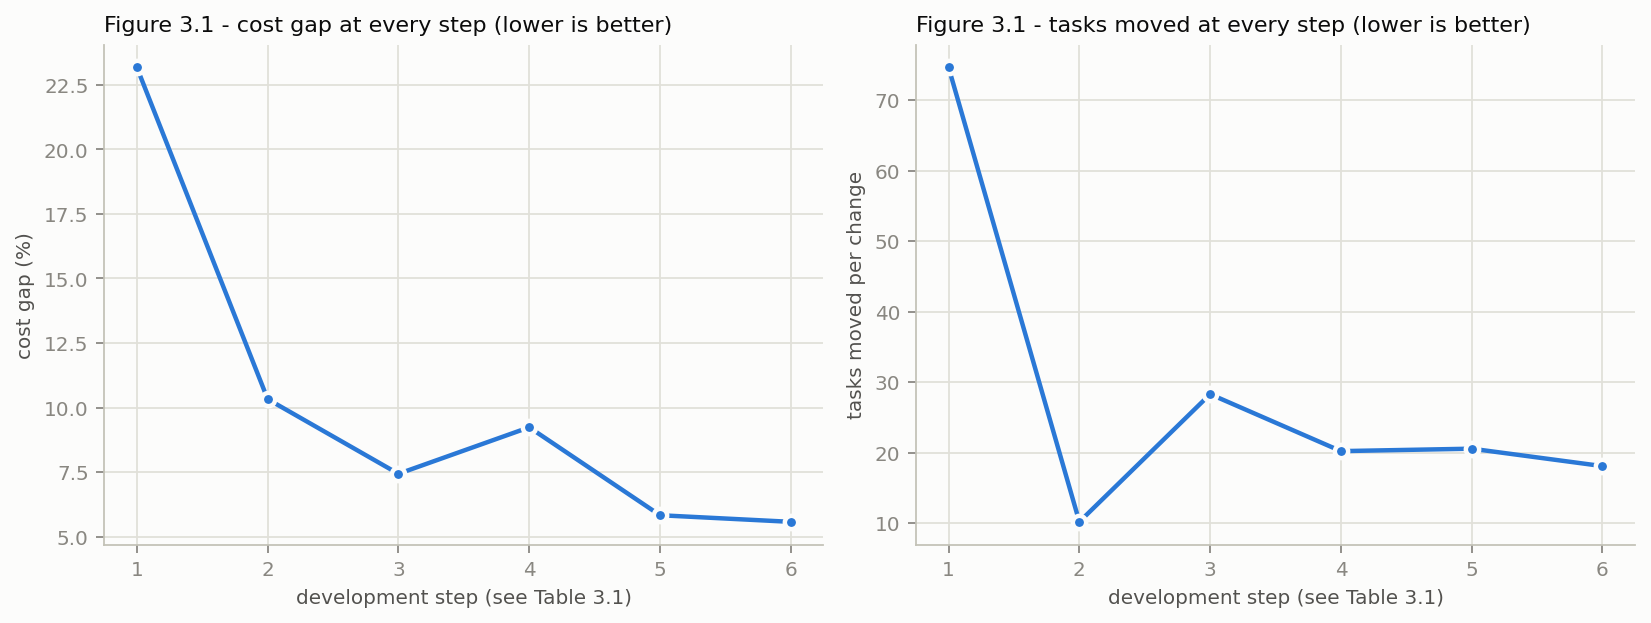

The table this chart was drawn from, first rows:
step, makespan after a change (s), tasks moved per change, cost gap (%), better than the step before in, p (Wilcoxon, vs the step before)
1. restart after each change, 64.44, 74.62, 23.18, -, -
2. keeps its registers, 64.39, 10.17, 10.33, 58 of 60 runs, 2.6e-11
3. + swap move, 61.73, 28.28, 7.432, 31 of 60 runs, 0.051
4. + starts from the running schedule, 62.96, 20.2, 9.234, 35 of 60 runs, 0.95
5. + event-aware start, 61.75, 20.55, 5.827, 35 of 60 runs, 6.7e-10
6. + no noise after small changes, 61.81, 18.07, 5.571, 34 of 60 runs, 0.0061
